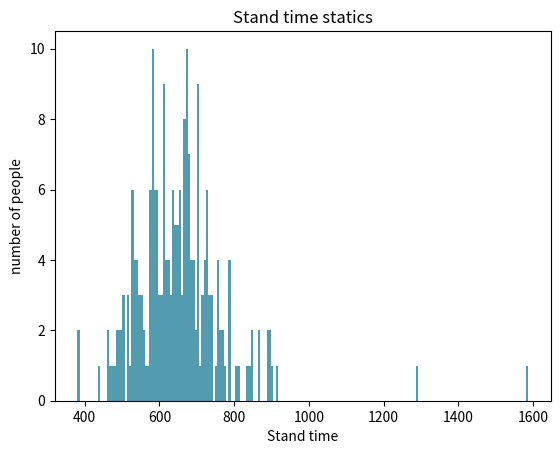

Write Python code to recreate this figure.
from matplotlib import pyplot as plt

def histogram(data, x_label, y_label, title):
    _, ax = plt.subplots()
    res = ax.hist(data, color = '#539caf', bins=200) # 设置bin的数量
    ax.set_ylabel(y_label)
    ax.set_xlabel(x_label)
    ax.set_title(title)
    return res


res = histogram(data = [665,635,655,490,520,505,716.67,695,655,630,575,655,670,645,590,580,480,485,580,655,530,463.33,440,380,385,646.67,605,650,515,515,540,635,610,515,530,696.67,760,680,600,595,535,670,693.33,700,560,590,535,770,680,595,620,700,720,670,645,665,670,670,635,585,475,575,525,460,635,615,635,590,550,560,730,765,555,916.67,583.33,625,610,525,565,1290,580,570,630,490,500,503.33,645,680,590,730,892,540,865,595,485,470,670,605,610,690,805,700,613.33,543.33,533.33,573.33,545,540,590,615,590,580,575,500,670,660,715,600,580,610,763.33,725,890,715,615,625,700,680,665,650,655,680,685,680,670,675,700,665,850,786.67,790,660,595,605,595,665,665,665,646.67,635,540,585,580,756.67,740,850,840,835,790,1587.5,790,720,710,660,720,690,650,810,750,735,600,620,760,740,735,865,730,700,700,685,686.67,700,685,670,666.67,700,626.67,575,575,693.33,620,645,580,595,610,530,525,505,625,655,680,550,535,545,776.67,896.67,903.33,733.33,720,760,893.33,726.67,630,620,645,730,770,740]
           , x_label = 'Stand time'
           , y_label = 'number of people'
           , title = 'Stand time statics')

plt.show()
